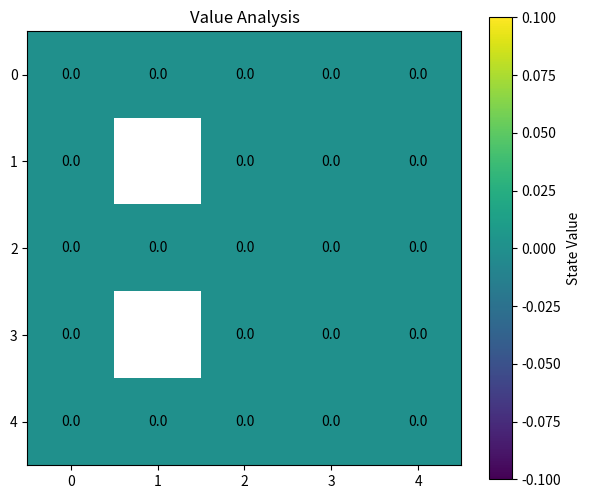
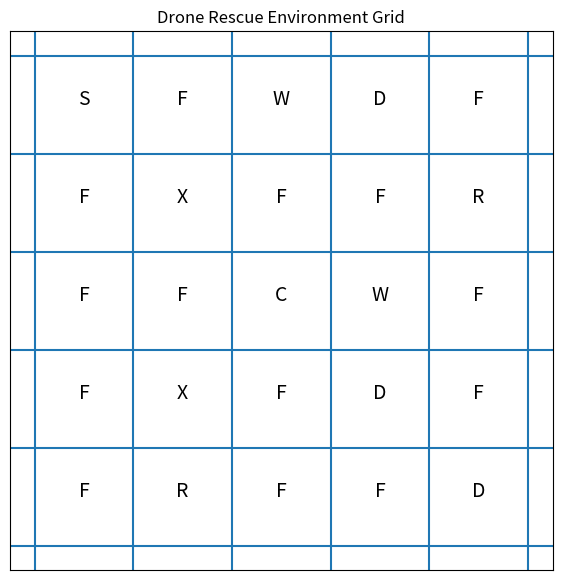

Write the Python code that produced these figures, in order.
# -*- coding: utf-8 -*-
"""DRL DP

Automatically generated by Colab.

Original file is located at
    https://colab.research.google.com/drive/1k7DQbf88m2yKv7fUyYp31YAk9fUyKtj4
"""

import numpy as np
import random
from copy import deepcopy
from datetime import datetime
import platform
# Drone Rescue Environment
class DroneRescue:
    def __init__(self):
        self.rows = 5
        self.cols = 5
        self.max_battery = 10
        self.wind_prob = 0.20
        self.max_steps = 50
        self.actions = { 0: "UP",1: "DOWN",2: "LEFT", 3: "RIGHT", 4: "HOVER"}
        self.start_pos = (0, 0)
        self.rescue_targets = [(1, 4), (4, 1)]
        self.charging_stations = [(2, 2)]
        self.danger_zones = [(0, 3),(3, 3),(4, 4)]
        self.blocked_cells = [(1, 1),(3, 1)]
        self.wind_cells = [(0, 2),(2, 3)]
        self.reset()
    def reset(self):
        self.position = self.start_pos
        self.battery = self.max_battery
        self.rescued = {
            target: False
            for target in self.rescue_targets
        }
        self.steps = 0
        return self.get_state()
    def get_state(self):
        rescue_status = tuple(int(self.rescued[t])for t in self.rescue_targets)
        return (self.position[0],self.position[1],self.battery,rescue_status)
    def valid_actions(self):
        return list(self.actions.keys())
    def is_terminal(self):
        all_rescued = all(self.rescued.values())
        if self.battery <= 0:
            return True
        if all_rescued:
            return True
        if self.steps >= self.max_steps:
            return True
        return False
    def move(self, action):
        r, c = self.position
        if action == 0:
            nr, nc = r - 1, c
        elif action == 1:
            nr, nc = r + 1, c
        elif action == 2:
            nr, nc = r, c - 1
        elif action == 3:
            nr, nc = r, c + 1
        elif action == 4:
            nr, nc = r, c
        else:
            nr, nc = r, c
        if nr < 0 or nr >= self.rows:
            return self.position
        if nc < 0 or nc >= self.cols:
            return self.position
        if (nr, nc) in self.blocked_cells:
            return self.position
        return (nr, nc)
# Effect of wind
    def apply_wind(self, intended_action):
        if self.position not in self.wind_cells:
            return intended_action
        if intended_action == 4:
            return intended_action
        if random.random() < self.wind_prob:
            return random.choice([0, 1, 2, 3])
        return intended_action
    def step(self, action):
        reward = -1
        self.steps += 1
        if action == 4:
            if self.position in self.charging_stations:
                self.battery = min(self.max_battery,self.battery + 2)
            else:
                self.battery -= 1
        else:
            self.battery -= 1
            actual_action = self.apply_wind(action)
            self.position = self.move(actual_action)
        if self.position in self.charging_stations:
            reward += 5
            self.battery = self.max_battery
        if self.position in self.rescue_targets:
            if not self.rescued[self.position]:
                self.rescued[self.position] = True
                reward += 20
        if self.position in self.danger_zones:
            reward -= 10
        done = self.is_terminal()
        if self.battery <= 0:
            reward -= 20
        next_state = self.get_state()
        return next_state, reward, done
# Show Grid
    def render(self):
        grid = [["F" for _ in range(self.cols)]for _ in range(self.rows)]
        sr, sc = self.start_pos
        grid[sr][sc] = "S"
        for r, c in self.danger_zones:
            grid[r][c] = "D"
        for r, c in self.charging_stations:
            grid[r][c] = "C"
        for r, c in self.wind_cells:
            grid[r][c] = "W"
        for r, c in self.blocked_cells:
            grid[r][c] = "X"
        for r, c in self.rescue_targets:
            if not self.rescued[(r, c)]:
                grid[r][c] = "R"
        dr, dc = self.position
        grid[dr][dc] = "A"
        print("\nGrid Layout\n")
        for row in grid:
            print(" ".join(row))
        print("\nBattery :", self.battery)
        print("Steps   :", self.steps)
        rescued_count = sum(self.rescued.values())
        print(f"Rescued : {rescued_count}/{len(self.rescue_targets)}")
# Execute environment
env = DroneRescue()
state = env.reset()
print("Initial State:")
print(state)
env.render()

# Dynamic programming solution
import time
from itertools import product
class ValueIteration:
    def __init__(self, env, gamma=0.95, theta=1e-3):
        self.env = env
        self.gamma = gamma
        self.theta = theta
        self.V = {}
        self.policy = {}
        self.states = []
    def enumerate_states(self):
        states = []
        valid_positions = []
        for r in range(self.env.rows):
            for c in range(self.env.cols):
                if (r, c) not in self.env.blocked_cells:
                    valid_positions.append((r, c))
        rescue_combinations = list(
            product([0, 1],repeat=len(self.env.rescue_targets)))
        for pos in valid_positions:
            for battery in range(1,self.env.max_battery + 1):
                for rescue_status in rescue_combinations:
                    state = (pos[0],pos[1],battery,rescue_status)
                    states.append(state)
        self.states = states
        print("Total States:", len(states))
        return states
    def load_state(self, state):
        row, col, battery, rescue_status = state
        self.env.position = (row, col)
        self.env.battery = battery
        for i, target in enumerate(
                self.env.rescue_targets):
            self.env.rescued[target] = bool(rescue_status[i])
    def simulate_action(self, state, action):
        self.load_state(state)
        next_state, reward, done = self.env.step(action)
        return next_state, reward
    def value_iteration(self):
        self.enumerate_states()
        for state in self.states:
            self.V[state] = 0
        iterations = 0
        start_time = time.time()
        while True:
            delta = 0
            for state in self.states:
                self.load_state(state)
                if self.env.is_terminal():
                    continue
                old_value = self.V[state]
                action_values = []
                for action in self.env.valid_actions():
                    next_state, reward = \
                        self.simulate_action(state,action)
                    value = reward + \
                        self.gamma * \
                        self.V.get(next_state, 0)
                    action_values.append(value)
                best_value = max(action_values)
                self.V[state] = best_value
                delta = max(delta,abs(old_value - best_value))
            iterations += 1
            if delta < self.theta:
                break
        runtime = time.time() - start_time
        print("\nConvergence:-")
        print("Iterations :", iterations)
        print("Runtime    :", round(runtime, 4), "sec")
        print("Final Delta:", delta)
        return iterations, runtime, delta
    def extract_policy(self):
        action_names = { 0: "↑",1: "↓",2: "←",3: "→",4: "H"}
        for state in self.states:
            self.load_state(state)
            if self.env.is_terminal():
                self.policy[state] = "T"
                continue
            best_action = None
            best_value = float("-inf")
            for action in self.env.valid_actions():
                next_state, reward = \
                    self.simulate_action(state,action)
                value = reward + \
                    self.gamma * \
                    self.V.get(next_state, 0)
                if value > best_value:
                    best_value = value
                    best_action = action
            self.policy[state] = \
                action_names[best_action]
        return self.policy
# Run Value Iteration
env = DroneRescue()
agent = ValueIteration(env,gamma=0.95,theta=1e-3)
iterations, runtime, delta = \
    agent.value_iteration()
policy = agent.extract_policy()
print("\nPolicy States:",len(policy))
print("\nSample State Values\n")
count = 0
for state, value in agent.V.items():
    print(state, "->", round(value, 2))
    count += 1
    if count == 10:
        break

# Policy visualisation
import numpy as np
battery_level = env.max_battery
rescue_status = (0, 0)
print("Optimal policy grid\n")
policy_grid = [["" for _ in range(env.cols)]for _ in range(env.rows)]
for r in range(env.rows):
    for c in range(env.cols):
        if (r, c) in env.blocked_cells:
            policy_grid[r][c] = "X"
            continue
        if (r, c) in env.danger_zones:
            policy_grid[r][c] = "D"
            continue
        if (r, c) in env.charging_stations:
            policy_grid[r][c] = "C"
            continue
        if (r, c) in env.rescue_targets:
            policy_grid[r][c] = "R"
            continue
        state = (r,c, battery_level,rescue_status)
        action = agent.policy.get(state, "?")
        policy_grid[r][c] = action
for row in policy_grid:
    print(" ".join(row))

# State Value Analysis
import matplotlib.pyplot as plt
import numpy as np
battery_level = env.max_battery
rescue_status = (0, 0)
heatmap = np.zeros((env.rows, env.cols))
for r in range(env.rows):
    for c in range(env.cols):
        if (r, c) in env.blocked_cells:
            heatmap[r, c] = np.nan
            continue
        state = ( r,c,battery_level,rescue_status)
        heatmap[r, c] = \
            agent.V.get(state, np.nan)
plt.figure(figsize=(7, 6))
plt.imshow(heatmap)
plt.colorbar(label="State Value")
plt.title("Value Analysis")
for r in range(env.rows):
    for c in range(env.cols):
        if not np.isnan(heatmap[r, c]):
            plt.text(c,r,f"{heatmap[r,c]:.1f}",ha='center',va='center')
plt.show()

#Environment visualisation
import matplotlib.pyplot as plt
fig, ax = plt.subplots(figsize=(7, 7))
for r in range(env.rows):
    for c in range(env.cols):
        if (r, c) in env.blocked_cells:
            label = "X"
        elif (r, c) in env.danger_zones:
            label = "D"
        elif (r, c) in env.charging_stations:
            label = "C"
        elif (r, c) in env.rescue_targets:
            label = "R"
        elif (r, c) in env.wind_cells:
            label = "W"
        elif (r, c) == env.start_pos:
            label = "S"
        else:
            label = "F"
        ax.text(c,env.rows-1-r,label,fontsize=14,ha='center')
for i in range(env.rows + 1):
    ax.axhline(i - 0.5)
for j in range(env.cols + 1):
    ax.axvline(j - 0.5)
ax.set_title("Drone Rescue Environment Grid")
ax.set_xticks([])
ax.set_yticks([])
plt.show()
